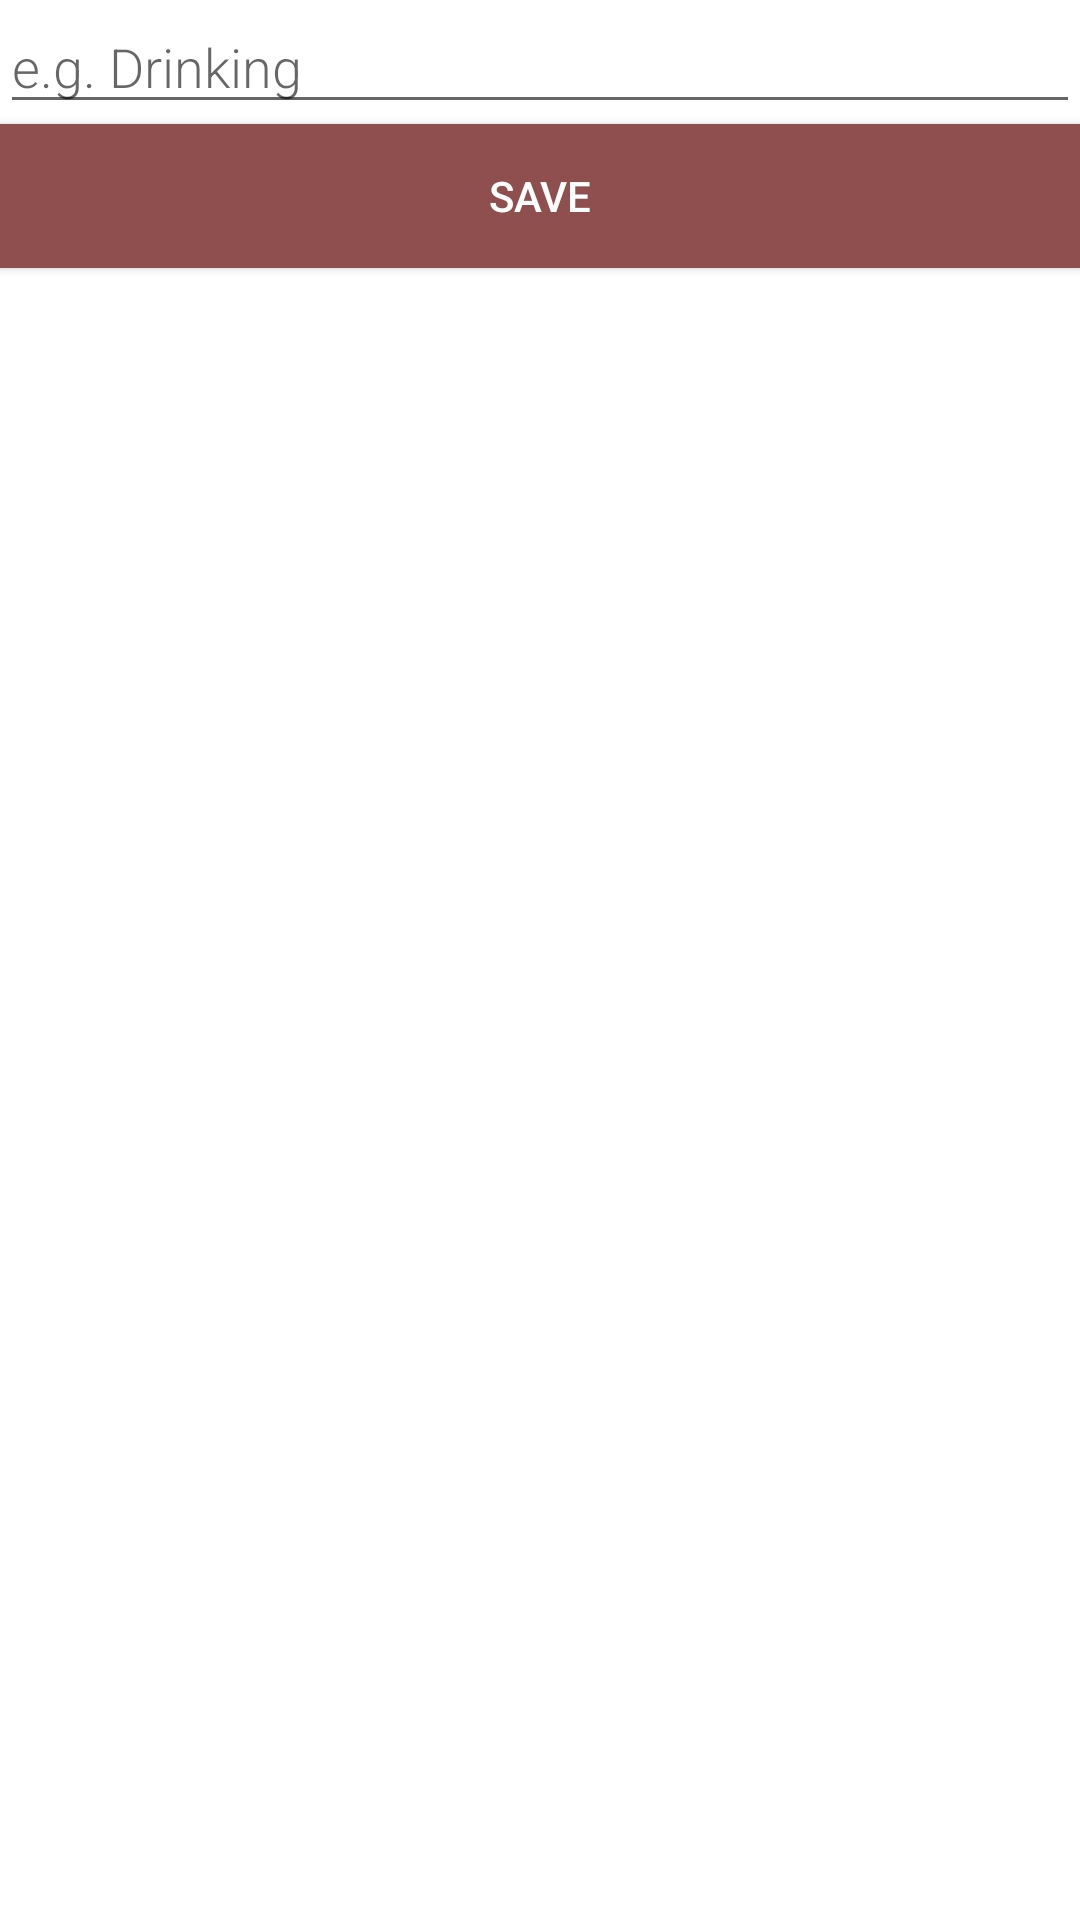

This screen was rendered from an Android layout file. Write that file and the resources it references.
<!-- AndroidManifest.xml: application theme Theme.TimeTo -->
<!-- res/layout/activity_edit_todo.xml -->
<LinearLayout xmlns:android="http://schemas.android.com/apk/res/android"
    android:orientation="vertical"
    android:layout_width="match_parent"
    android:layout_height="match_parent">

    <EditText
        android:id="@+id/edit_task_name"
        android:layout_width="match_parent"
        android:layout_height="wrap_content"
        android:minHeight="@dimen/min_height"
        android:fontFamily="sans-serif-light"
        android:hint="@string/hint_task"
        android:inputType="textAutoComplete"
        android:layout_margin="@dimen/big_padding"
        android:textSize="18sp" />

    <Button
        android:id="@+id/button_save"
        android:layout_width="match_parent"
        android:layout_height="wrap_content"
        android:background="@color/colorPrimary"
        android:text="@string/button_save"
        android:layout_margin="@dimen/big_padding"
        android:textColor="@color/buttonLabel" />

</LinearLayout>
<!-- resources referenced by this layout -->
<resources>
  <color name="buttonLabel">#FFFFFF</color>
  <color name="colorPrimary">#8F4F4F</color>
  <string name="button_save">Save</string>
  <string name="hint_task">e.g. Drinking</string>
  <style name="Theme.TimeTo" parent="Theme.MaterialComponents.DayNight.DarkActionBar">
          
          <item name="colorPrimary">@color/purple_500</item>
          <item name="colorPrimaryVariant">@color/purple_700</item>
          <item name="colorOnPrimary">@color/white</item>
          
          <item name="colorSecondary">@color/teal_200</item>
          <item name="colorSecondaryVariant">@color/teal_700</item>
          <item name="colorOnSecondary">@color/black</item>
          
          <item name="android:statusBarColor" tools:targetApi="l">?attr/colorPrimaryVariant</item>
          
      </style>
  <color name="purple_500">#FF6200EE</color>
  <color name="purple_700">#FF3700B3</color>
  <color name="white">#FFFFFFFF</color>
  <color name="teal_200">#FF03DAC5</color>
  <color name="teal_700">#FF018786</color>
  <color name="black">#FF000000</color>
</resources>
